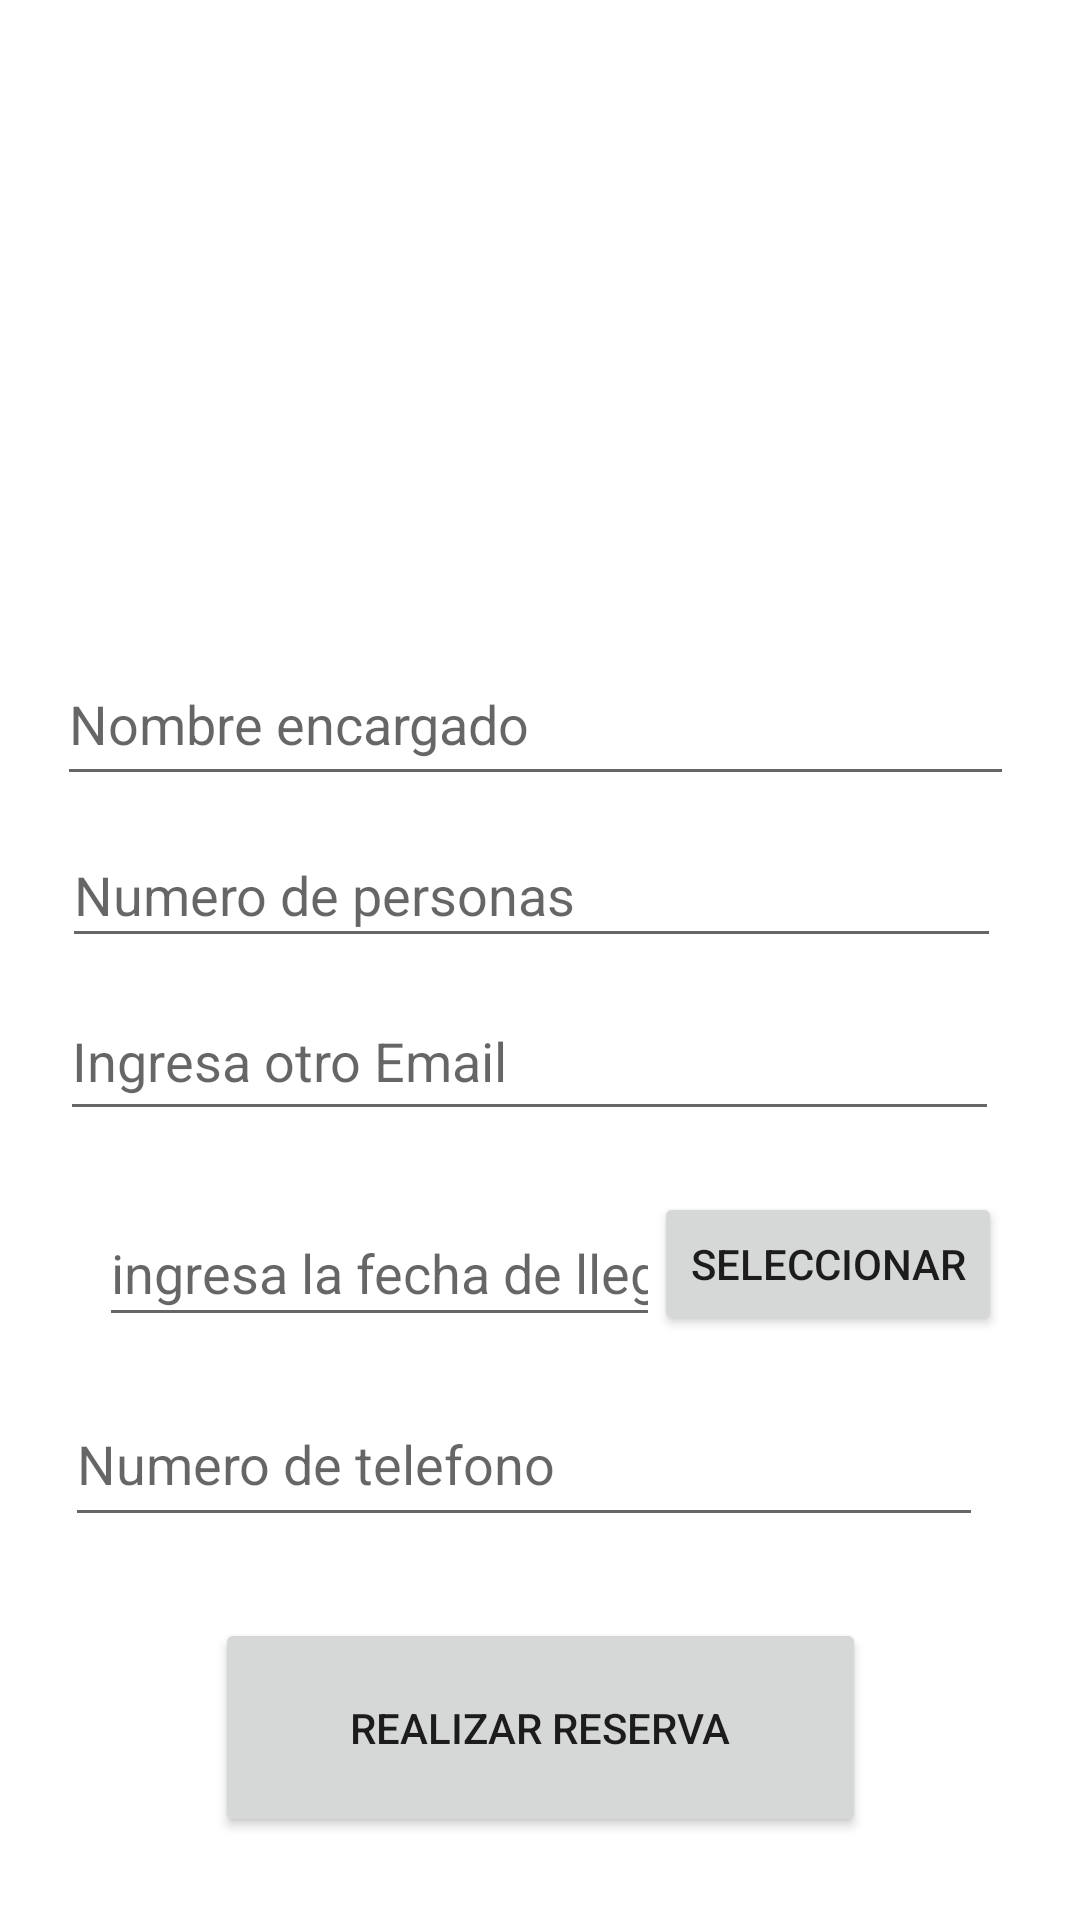

Write the Android layout XML for this screen, with the resource values it uses.
<!-- AndroidManifest.xml: application theme Theme.Reserva_Ya_Application -->
<!-- res/layout/activity_hacer_reserva.xml -->
<?xml version="1.0" encoding="utf-8"?>
<androidx.constraintlayout.widget.ConstraintLayout xmlns:android="http://schemas.android.com/apk/res/android"
    xmlns:app="http://schemas.android.com/apk/res-auto"
    xmlns:tools="http://schemas.android.com/tools"
    android:layout_width="match_parent"
    android:layout_height="match_parent"
    android:background="@drawable/fondop"
    tools:context=".Hacer_Reserva">

    <EditText
        android:id="@+id/nombreen"
        android:layout_width="319dp"
        android:layout_height="51dp"
        android:ems="10"
        android:hint="Nombre encargado"
        android:inputType="textPersonName"
        app:layout_constraintBottom_toBottomOf="parent"
        app:layout_constraintEnd_toEndOf="parent"
        app:layout_constraintHorizontal_bias="0.467"
        app:layout_constraintStart_toStartOf="parent"
        app:layout_constraintTop_toTopOf="parent"
        app:layout_constraintVertical_bias="0.364"
        tools:ignore="MissingConstraints" />

    <EditText
        android:id="@+id/numeroper"
        android:layout_width="313dp"
        android:layout_height="45dp"
        android:ems="10"
        android:hint="Numero de personas"
        android:inputType="number"
        app:layout_constraintBottom_toBottomOf="parent"
        app:layout_constraintEnd_toEndOf="parent"
        app:layout_constraintHorizontal_bias="0.438"
        app:layout_constraintStart_toStartOf="parent"
        app:layout_constraintTop_toTopOf="parent"
        app:layout_constraintVertical_bias="0.461" />

    <EditText
        android:id="@+id/otroemail"
        android:layout_width="313dp"
        android:layout_height="50dp"
        android:ems="10"
        android:hint="Ingresa otro Email"
        android:inputType="textEmailAddress"
        app:layout_constraintBottom_toBottomOf="parent"
        app:layout_constraintEnd_toEndOf="parent"
        app:layout_constraintHorizontal_bias="0.428"
        app:layout_constraintStart_toStartOf="parent"
        app:layout_constraintTop_toTopOf="parent"
        app:layout_constraintVertical_bias="0.554" />

    <EditText
        android:id="@+id/fecha"
        android:layout_width="187dp"
        android:layout_height="46dp"
        android:ems="10"
        android:hint="ingresa la fecha de llegada"
        android:inputType="date"
        app:layout_constraintBottom_toBottomOf="parent"
        app:layout_constraintEnd_toEndOf="parent"
        app:layout_constraintHorizontal_bias="0.191"
        app:layout_constraintStart_toStartOf="parent"
        app:layout_constraintTop_toTopOf="parent"
        app:layout_constraintVertical_bias="0.673" />

    <EditText
        android:id="@+id/telefono"
        android:layout_width="306dp"
        android:layout_height="52dp"
        android:ems="10"
        android:hint="Numero de telefono"
        android:inputType="phone"
        app:layout_constraintBottom_toBottomOf="parent"
        app:layout_constraintEnd_toEndOf="parent"
        app:layout_constraintHorizontal_bias="0.4"
        app:layout_constraintStart_toStartOf="parent"
        app:layout_constraintTop_toTopOf="parent"
        app:layout_constraintVertical_bias="0.783" />

    <Button
        android:id="@+id/hacerreserva"
        android:layout_width="217dp"
        android:layout_height="73dp"
        android:text="REALIZAR RESERVA"
        app:layout_constraintBottom_toBottomOf="parent"
        app:layout_constraintEnd_toEndOf="parent"
        app:layout_constraintStart_toStartOf="parent"
        app:layout_constraintTop_toTopOf="parent"
        app:layout_constraintVertical_bias="0.951"
        tools:ignore="MissingConstraints" />

    <TextView
        android:id="@+id/numeror"
        android:layout_width="177dp"
        android:layout_height="33dp"
        tools:layout_editor_absoluteX="117dp"
        tools:layout_editor_absoluteY="194dp" />

    <Button
        android:id="@+id/seleccionarf"
        android:layout_width="wrap_content"
        android:layout_height="wrap_content"
        android:text="Seleccionar"
        app:layout_constraintBottom_toBottomOf="parent"
        app:layout_constraintEnd_toEndOf="parent"
        app:layout_constraintHorizontal_bias="0.893"
        app:layout_constraintStart_toStartOf="parent"
        app:layout_constraintTop_toTopOf="parent"
        app:layout_constraintVertical_bias="0.671" />
</androidx.constraintlayout.widget.ConstraintLayout>
<!-- resources referenced by this layout -->
<resources>
  <style name="Theme.Reserva_Ya_Application" parent="Theme.MaterialComponents.DayNight.DarkActionBar">
          
          <item name="colorPrimary">@color/purple_500</item>
          <item name="colorPrimaryVariant">@color/purple_700</item>
          <item name="colorOnPrimary">@color/white</item>
          
          <item name="colorSecondary">@color/teal_200</item>
          <item name="colorSecondaryVariant">@color/teal_700</item>
          <item name="colorOnSecondary">@color/black</item>
          
          <item name="android:statusBarColor" tools:targetApi="l">?attr/colorPrimaryVariant</item>
          
      </style>
  <!-- not gathered from this repository: default colours our renderer supplied (Android Studio template values) -->
  <color name="purple_500">#FF6200EE</color>
  <color name="purple_700">#FF3700B3</color>
  <color name="teal_200">#FF03DAC5</color>
  <color name="teal_700">#FF018786</color>
  <color name="black">#FF000000</color>
  <color name="white">#FFFFFFFF</color>
</resources>
